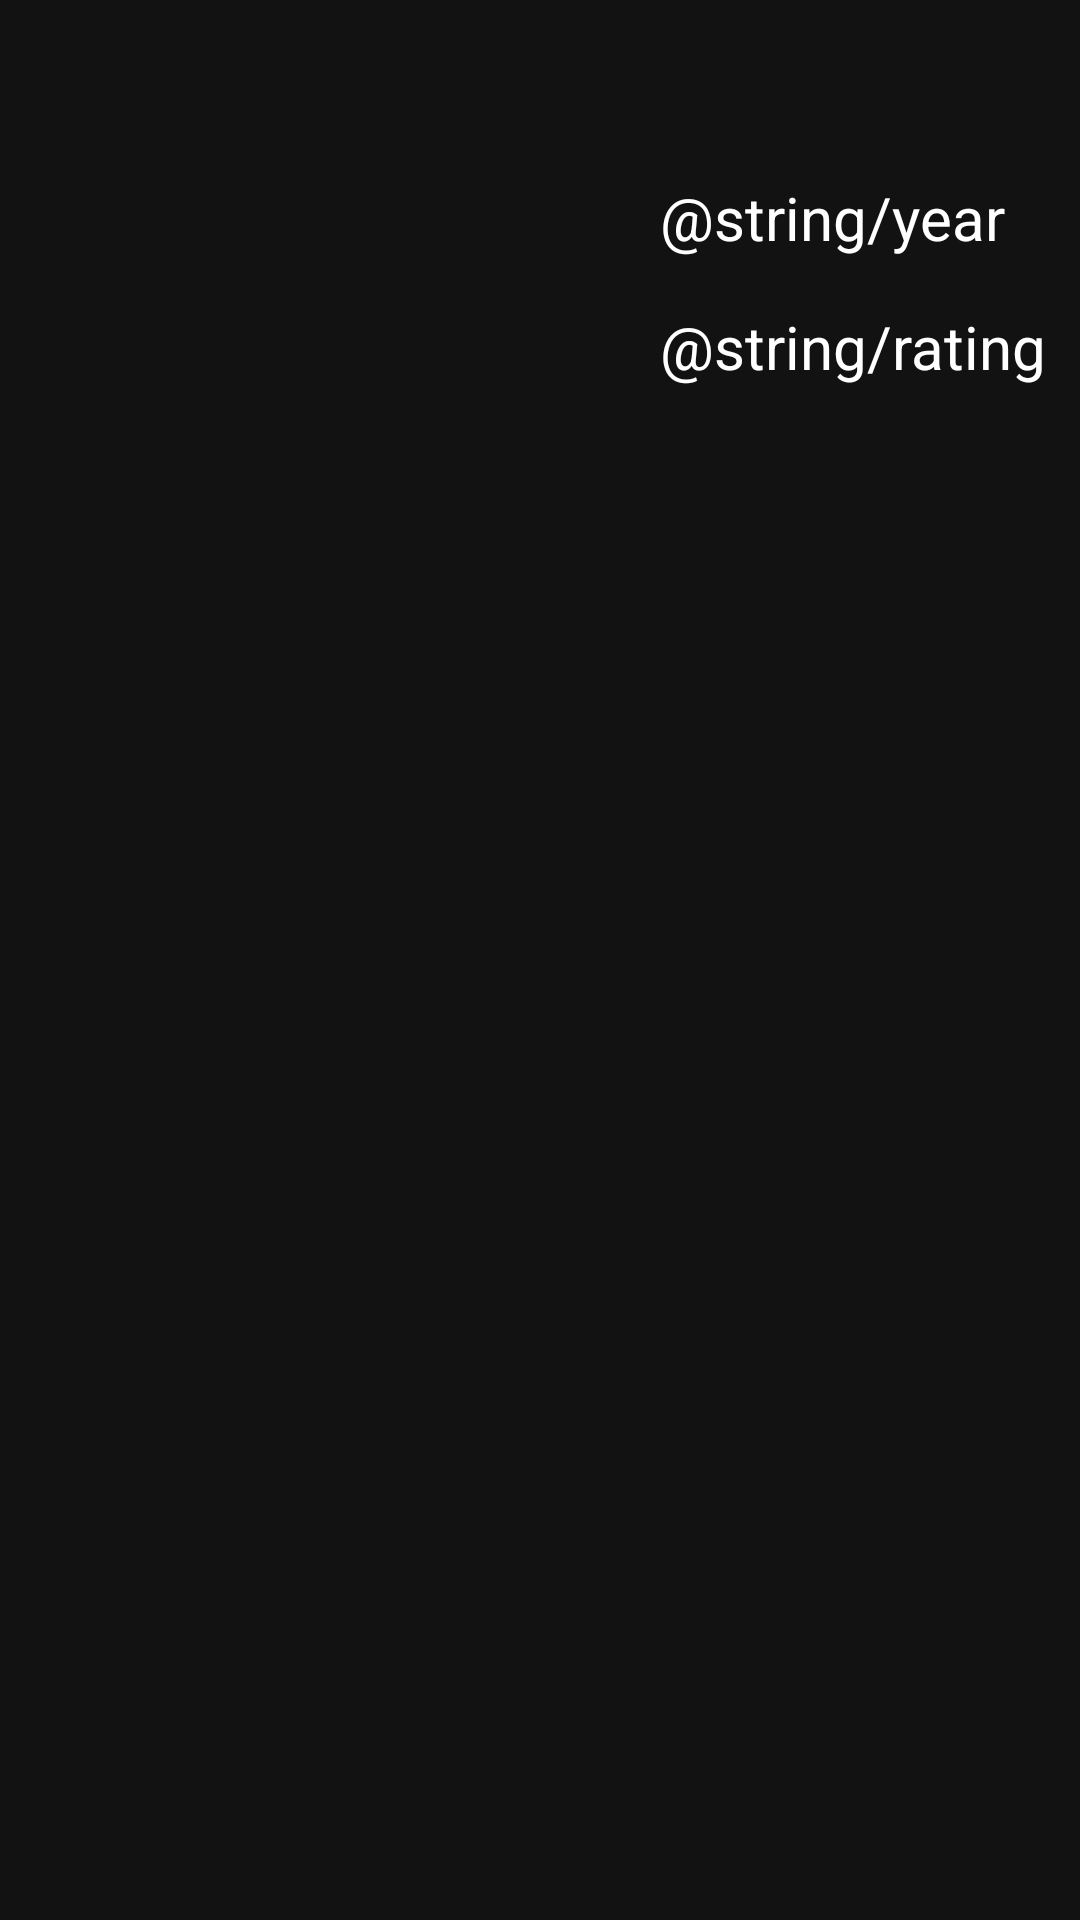

The Android layout XML behind this screen, and the referenced resources:
<!-- AndroidManifest.xml: application theme Theme.SequeniaTask -->
<!-- res/layout/fragment_movie_info.xml -->
<?xml version="1.0" encoding="utf-8"?>
<androidx.constraintlayout.widget.ConstraintLayout xmlns:android="http://schemas.android.com/apk/res/android"
    android:layout_width="match_parent"
    android:layout_height="match_parent"
    xmlns:app="http://schemas.android.com/apk/res-auto"
    xmlns:tools="http://schemas.android.com/tools"
    android:background="@color/background">

    <ImageView
        android:id="@+id/ivMovieImage"
        android:layout_width="180dp"
        android:layout_height="250dp"
        app:layout_constraintStart_toStartOf="parent"
        app:layout_constraintTop_toTopOf="parent"
        android:layout_marginStart="16dp"
        android:layout_marginTop="16dp"/>

    <TextView
        android:id="@+id/tvMovieName"
        android:layout_width="wrap_content"
        android:layout_height="wrap_content"
        app:layout_constraintTop_toTopOf="parent"
        app:layout_constraintStart_toEndOf="@id/ivMovieImage"
        android:textColor="@color/white"
        android:layout_marginTop="16dp"
        android:layout_marginStart="24dp"
        android:textSize="20sp"
        tools:text="Localized name"/>

    <TextView
        android:id="@+id/tvYearLabel"
        android:layout_width="wrap_content"
        android:layout_height="wrap_content"
        app:layout_constraintTop_toBottomOf="@id/tvMovieName"
        app:layout_constraintStart_toEndOf="@id/ivMovieImage"
        android:layout_marginTop="16dp"
        android:layout_marginStart="24dp"
        android:text="@string/year"
        android:textSize="20sp"
        android:textColor="@color/white"/>

    <TextView
        android:id="@+id/tvMovieYear"
        android:layout_width="wrap_content"
        android:layout_height="wrap_content"
        app:layout_constraintTop_toBottomOf="@id/tvMovieName"
        app:layout_constraintStart_toEndOf="@id/tvYearLabel"
        android:layout_marginTop="16dp"
        android:layout_marginStart="24dp"
        tools:text="2014"
        android:textSize="20sp"
        android:textColor="@color/white"/>

    <TextView
        android:id="@+id/tvRatingLabel"
        android:layout_width="wrap_content"
        android:layout_height="wrap_content"
        app:layout_constraintTop_toBottomOf="@id/tvYearLabel"
        app:layout_constraintStart_toEndOf="@id/ivMovieImage"
        android:layout_marginTop="16dp"
        android:layout_marginStart="24dp"
        android:text="@string/rating"
        android:textSize="20sp"
        android:textColor="@color/white"/>

    <TextView
        android:id="@+id/tvMovieRating"
        android:layout_width="wrap_content"
        android:layout_height="wrap_content"
        app:layout_constraintTop_toBottomOf="@id/tvYearLabel"
        app:layout_constraintStart_toEndOf="@id/tvRatingLabel"
        android:layout_marginTop="16dp"
        android:layout_marginStart="24dp"
        tools:text="9.4"
        android:textSize="20sp"
        android:textColor="@color/white"/>

    <LinearLayout
        android:layout_marginTop="16dp"
        android:layout_marginBottom="24dp"
        android:layout_width="match_parent"
        android:layout_height="0dp"
        android:orientation="vertical"
        app:layout_constraintEnd_toEndOf="parent"
        app:layout_constraintStart_toStartOf="parent"
        app:layout_constraintTop_toBottomOf="@id/ivMovieImage">

        <ScrollView
            android:layout_width="wrap_content"
            android:layout_height="330dp"
            android:fillViewport="true"
            android:scrollbars="vertical"
            android:padding="24dp">

            <TextView
                android:id="@+id/tvMovieDescription"
                android:layout_width="wrap_content"
                android:layout_height="wrap_content"
                android:textColor="@color/white"
                android:textSize="20sp"
                tools:text="КакоетоописаниеКакоетоописаниеКакоетоописаниеКакоетоописаниеКакоетоописание" />

        </ScrollView>
    </LinearLayout>







</androidx.constraintlayout.widget.ConstraintLayout>
<!-- resources referenced by this layout -->
<resources>
  <color name="background">#121212</color>
  <color name="white">#FFFFFFFF</color>
  <style name="Theme.SequeniaTask" parent="Theme.MaterialComponents.DayNight.DarkActionBar">
          
          <item name="colorPrimary">@color/purple_500</item>
          <item name="colorPrimaryVariant">@color/purple_700</item>
          <item name="colorOnPrimary">@color/white</item>
          
          <item name="colorSecondary">@color/teal_200</item>
          <item name="colorSecondaryVariant">@color/teal_700</item>
          <item name="colorOnSecondary">@color/black</item>
          
          <item name="android:statusBarColor" tools:targetApi="l">?attr/colorPrimaryVariant</item>
          
      </style>
  <color name="purple_500">#FF6200EE</color>
  <color name="purple_700">#FF3700B3</color>
  <color name="teal_200">#FF03DAC5</color>
  <color name="teal_700">#FF018786</color>
  <color name="black">#FF000000</color>
</resources>
